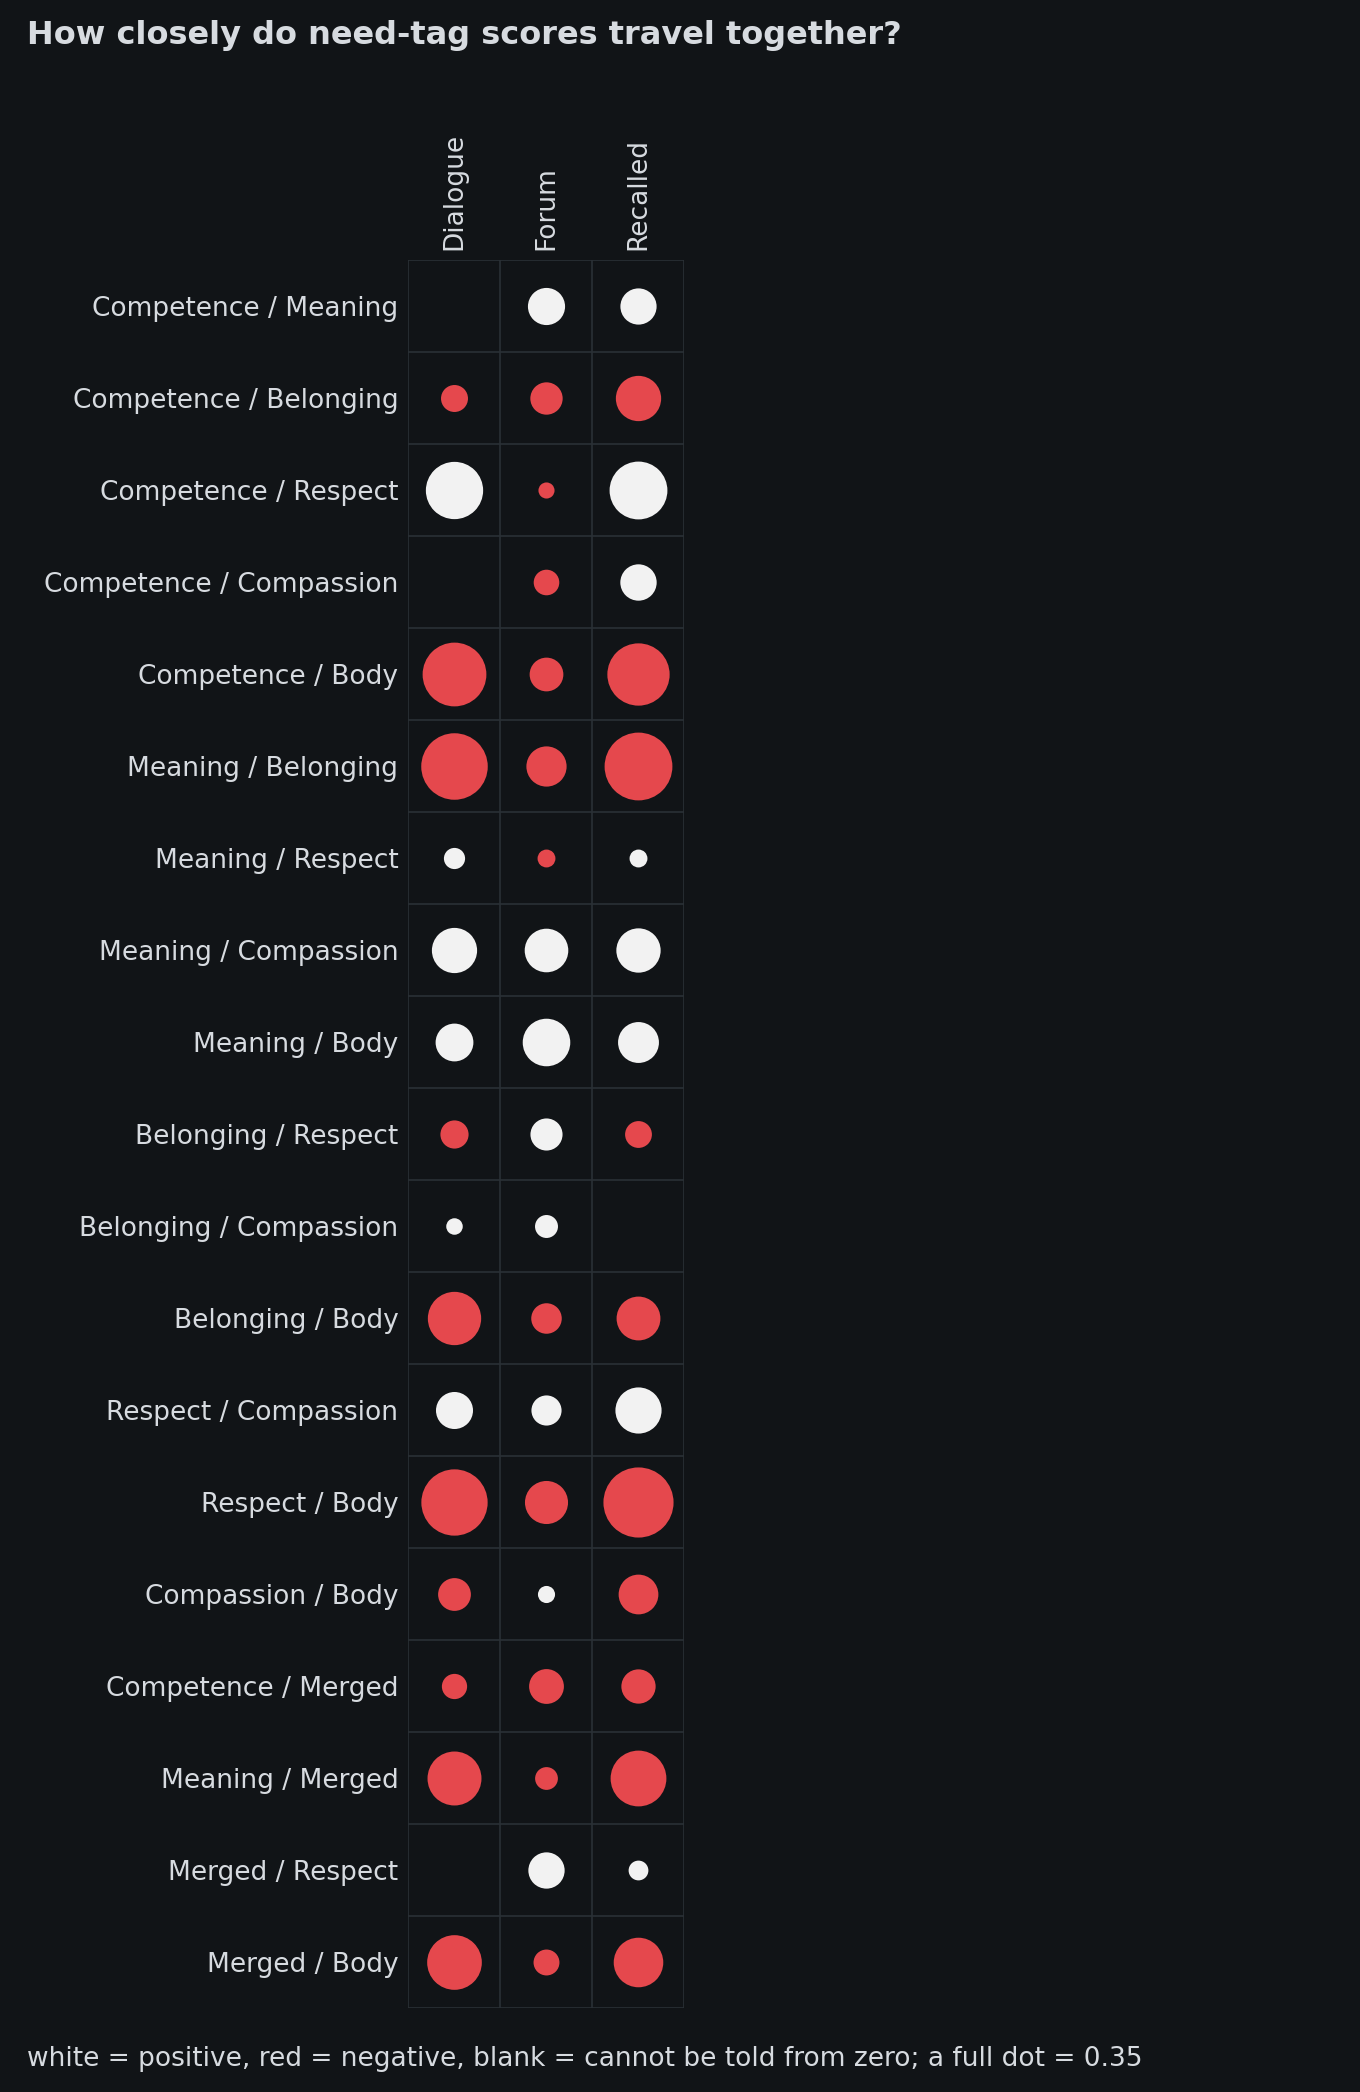

Source data for this figure (header and first rows):
row, col, estimate, low, high
Competence / Meaning, Dialogue, 0.01634, -0.0007106, 0.03281
Competence / Belonging, Dialogue, -0.05241, -0.07083, -0.03415
Competence / Respect, Dialogue, 0.2363, 0.216, 0.256
Competence / Compassion, Dialogue, -0.0001073, -0.01727, 0.01534
Competence / Body, Dialogue, -0.2928, -0.3075, -0.278
Meaning / Belonging, Dialogue, -0.3187, -0.3326, -0.3048
Meaning / Respect, Dialogue, 0.03229, 0.0118, 0.0517
Meaning / Compassion, Dialogue, 0.1472, 0.1297, 0.1647
Meaning / Body, Dialogue, 0.1029, 0.08021, 0.1248
Belonging / Respect, Dialogue, -0.05716, -0.07842, -0.03661
Belonging / Compassion, Dialogue, 0.01964, 0.002772, 0.03664
Belonging / Body, Dialogue, -0.2047, -0.2211, -0.1869
Respect / Compassion, Dialogue, 0.09875, 0.08282, 0.1137
Respect / Body, Dialogue, -0.3165, -0.3351, -0.2974
Compassion / Body, Dialogue, -0.07742, -0.09326, -0.06221
Competence / Merged, Dialogue, -0.04587, -0.06367, -0.02705
Meaning / Merged, Dialogue, -0.2097, -0.2238, -0.1942
Merged / Respect, Dialogue, -0.003706, -0.02296, 0.01562
Merged / Body, Dialogue, -0.2153, -0.2318, -0.1984
Competence / Meaning, Forum, 0.09937, 0.09044, 0.1079
Competence / Belonging, Forum, -0.07533, -0.08341, -0.06752
Competence / Respect, Forum, -0.01867, -0.0269, -0.01033
Competence / Compassion, Forum, -0.04714, -0.05543, -0.03867
Competence / Body, Forum, -0.08193, -0.08977, -0.07472
Meaning / Belonging, Forum, -0.1165, -0.1241, -0.1089
Meaning / Respect, Forum, -0.023, -0.03106, -0.01432
Meaning / Compassion, Forum, 0.1369, 0.1283, 0.1457
Meaning / Body, Forum, 0.1628, 0.1548, 0.1711
Belonging / Respect, Forum, 0.07421, 0.06552, 0.08275
Belonging / Compassion, Forum, 0.03798, 0.0291, 0.04659
Belonging / Body, Forum, -0.06706, -0.07437, -0.05937
Respect / Compassion, Forum, 0.06542, 0.05675, 0.07415
Respect / Body, Forum, -0.1335, -0.1412, -0.1255
Compassion / Body, Forum, 0.02107, 0.01343, 0.02881
Competence / Merged, Forum, -0.08729, -0.09538, -0.07975
Meaning / Merged, Forum, -0.03741, -0.04579, -0.02975
Merged / Respect, Forum, 0.09483, 0.08654, 0.103
Merged / Body, Forum, -0.04838, -0.05574, -0.04063
Competence / Meaning, Recalled, 0.09443, 0.07021, 0.1165
Competence / Belonging, Recalled, -0.1477, -0.1686, -0.1245
Competence / Respect, Recalled, 0.2408, 0.216, 0.2669
Competence / Compassion, Recalled, 0.09522, 0.06955, 0.1213
Competence / Body, Recalled, -0.2795, -0.2988, -0.2588
Meaning / Belonging, Recalled, -0.3311, -0.3508, -0.3117
Meaning / Respect, Recalled, 0.02304, 0.001061, 0.04644
Meaning / Compassion, Recalled, 0.1414, 0.1182, 0.1656
Meaning / Body, Recalled, 0.1204, 0.0987, 0.1439
Belonging / Respect, Recalled, -0.05181, -0.0769, -0.025
Belonging / Compassion, Recalled, -0.01319, -0.03802, 0.009935
Belonging / Body, Recalled, -0.1383, -0.1603, -0.1173
Respect / Compassion, Recalled, 0.1534, 0.1257, 0.1808
Respect / Body, Recalled, -0.3542, -0.3732, -0.3353
Compassion / Body, Recalled, -0.1138, -0.1358, -0.08999
Competence / Merged, Recalled, -0.08456, -0.1065, -0.06084
Meaning / Merged, Recalled, -0.2242, -0.2463, -0.2031
Merged / Respect, Recalled, 0.02815, 0.002427, 0.05396
Merged / Body, Recalled, -0.1769, -0.1991, -0.1551
